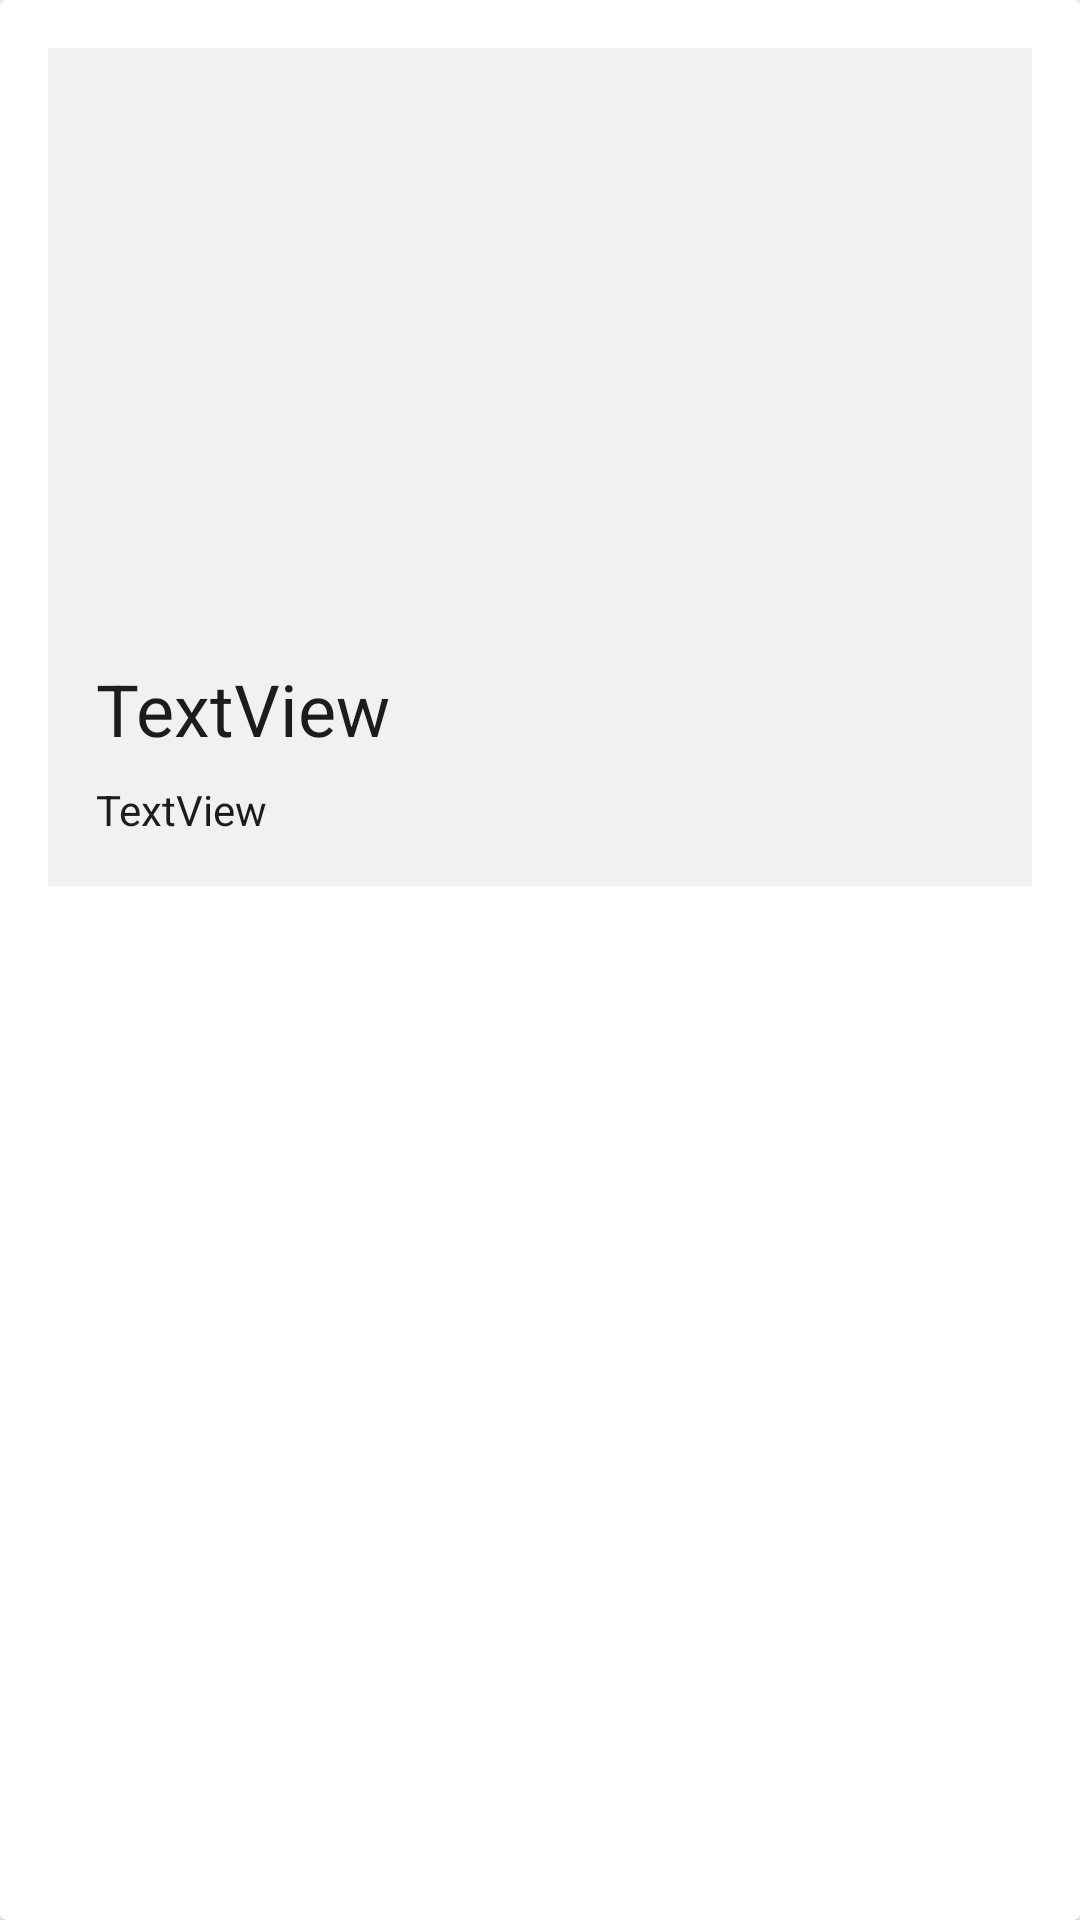

Reconstruct the res/layout file that produces this screen, plus the resources it refers to.
<!-- AndroidManifest.xml: application theme Theme.Vvviewww -->
<!-- res/layout/itemview.xml -->
<?xml version="1.0" encoding="utf-8"?>
<androidx.cardview.widget.CardView
    xmlns:android="http://schemas.android.com/apk/res/android"
    xmlns:tools="http://schemas.android.com/tools"
    android:layout_width="match_parent"
    android:layout_height="wrap_content"
    android:layout_margin="16dp"
    android:elevation="8dp"
    >
<LinearLayout
    android:orientation="vertical"
    android:id="@+id/linearlayout"
    android:background="@color/linearbg"
    android:layout_width="match_parent"
    android:gravity="center_vertical"
    android:padding="16dp"
    android:layout_margin="16dp"
    android:layout_height="wrap_content">


    <ImageView
        android:id="@+id/imageView"
        android:layout_width="match_parent"
        android:layout_height="180dp"
        android:scaleType="centerCrop"
        tools:srcCompat="@tools:sample/avatars" />
    <TextView
        style="@style/TextAppearance.AppCompat.Headline"
        android:id="@+id/textView2"
        android:layout_marginTop="8dp"
        android:layout_width="match_parent"
        android:layout_height="wrap_content"
        android:maxLines="2"
        android:ems="10"
        android:text="TextView" />

    <TextView

        android:id="@+id/textView3"
        android:layout_width="match_parent"
        android:layout_height="wrap_content"
        android:maxLines="2"
        android:layout_marginTop="8dp"
        style="@style/TextAppearance.AppCompat.Body1"
        android:text="TextView" />
</LinearLayout>
</androidx.cardview.widget.CardView>
<!-- resources referenced by this layout -->
<resources>
  <color name="linearbg">#F1F1F1</color>
  <style name="Theme.Vvviewww" parent="Base.Theme.Vvviewww">
      </style>
  <style name="Base.Theme.Vvviewww" parent="Theme.Material3.DayNight.NoActionBar">
          
          
      </style>
</resources>
